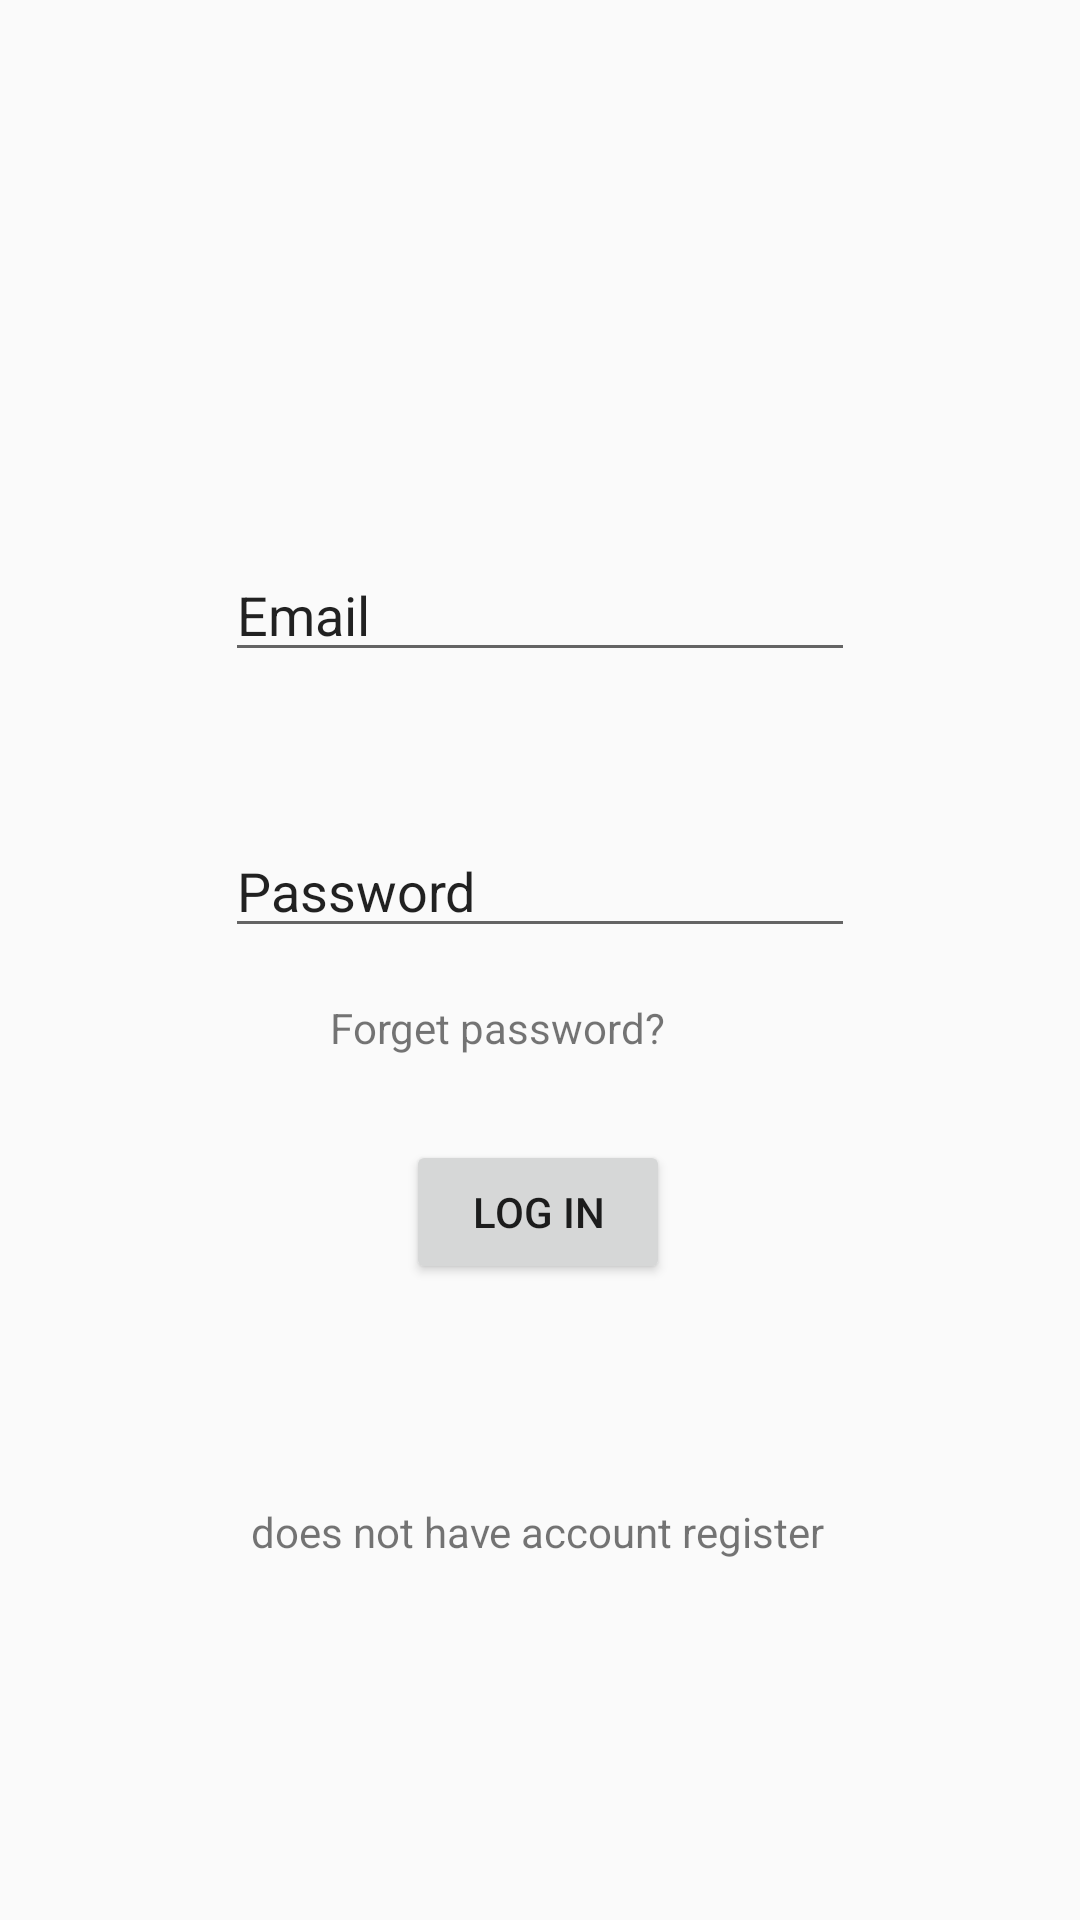

This screen was rendered from an Android layout file. Write that file and the resources it references.
<!-- AndroidManifest.xml: application theme AppTheme -->
<!-- res/layout/activity_login.xml -->
<?xml version="1.0" encoding="utf-8"?>
<androidx.constraintlayout.widget.ConstraintLayout xmlns:android="http://schemas.android.com/apk/res/android"
    xmlns:app="http://schemas.android.com/apk/res-auto"
    xmlns:tools="http://schemas.android.com/tools"
    android:layout_width="match_parent"
    android:layout_height="match_parent"
    tools:context=".Login">

    <EditText
        android:id="@+id/Email"
        android:layout_width="wrap_content"
        android:layout_height="wrap_content"
        android:layout_marginBottom="416dp"
        android:ems="10"
        android:inputType="textPersonName"
        android:text="Email"
        app:layout_constraintBottom_toBottomOf="parent"
        app:layout_constraintEnd_toEndOf="parent"
        app:layout_constraintStart_toStartOf="parent" />

    <EditText
        android:id="@+id/password"
        android:layout_width="wrap_content"
        android:layout_height="wrap_content"
        android:layout_marginBottom="324dp"
        android:ems="10"
        android:inputType="textPersonName"
        android:text="Password"
        app:layout_constraintBottom_toBottomOf="parent"
        app:layout_constraintEnd_toEndOf="parent"
        app:layout_constraintStart_toStartOf="parent" />

    <Button
        android:id="@+id/loginBtn"
        android:layout_width="wrap_content"
        android:layout_height="wrap_content"
        android:layout_marginBottom="212dp"
        android:text="Log in"
        app:layout_constraintBottom_toBottomOf="parent"
        app:layout_constraintEnd_toEndOf="parent"
        app:layout_constraintHorizontal_bias="0.498"
        app:layout_constraintStart_toStartOf="parent" />

    <TextView
        android:id="@+id/createText"
        android:layout_width="wrap_content"
        android:layout_height="wrap_content"
        android:layout_marginBottom="120dp"
        android:text="does not have account register"
        app:layout_constraintBottom_toBottomOf="parent"
        app:layout_constraintEnd_toEndOf="parent"
        app:layout_constraintHorizontal_bias="0.497"
        app:layout_constraintStart_toStartOf="parent" />

    <ProgressBar
        android:id="@+id/progressBar"
        style="?android:attr/progressBarStyle"
        android:layout_width="wrap_content"
        android:layout_height="wrap_content"
        android:layout_marginBottom="32dp"
        android:visibility="invisible"
        app:layout_constraintBottom_toBottomOf="parent"
        app:layout_constraintEnd_toEndOf="parent"
        app:layout_constraintStart_toStartOf="parent" />

    <TextView
        android:id="@+id/textView"
        android:layout_width="wrap_content"
        android:layout_height="wrap_content"
        android:layout_marginStart="35dp"
        android:layout_marginTop="17dp"
        android:text="Forget password?"
        app:layout_constraintStart_toStartOf="@+id/password"
        app:layout_constraintTop_toBottomOf="@+id/password" />
</androidx.constraintlayout.widget.ConstraintLayout>
<!-- resources referenced by this layout -->
<resources>
  <style name="AppTheme" parent="Theme.AppCompat.Light.NoActionBar">
          
          <item name="colorPrimary">@color/colorPrimary</item>
          <item name="colorPrimaryDark">@color/colorPrimaryDark</item>
          <item name="colorAccent">@color/colorAccent</item>
  
      </style>
  <color name="colorPrimary">#7ea4e7</color>
  <color name="colorPrimaryDark">#3471da</color>
  <color name="colorAccent">#ecf1b1</color>
</resources>
